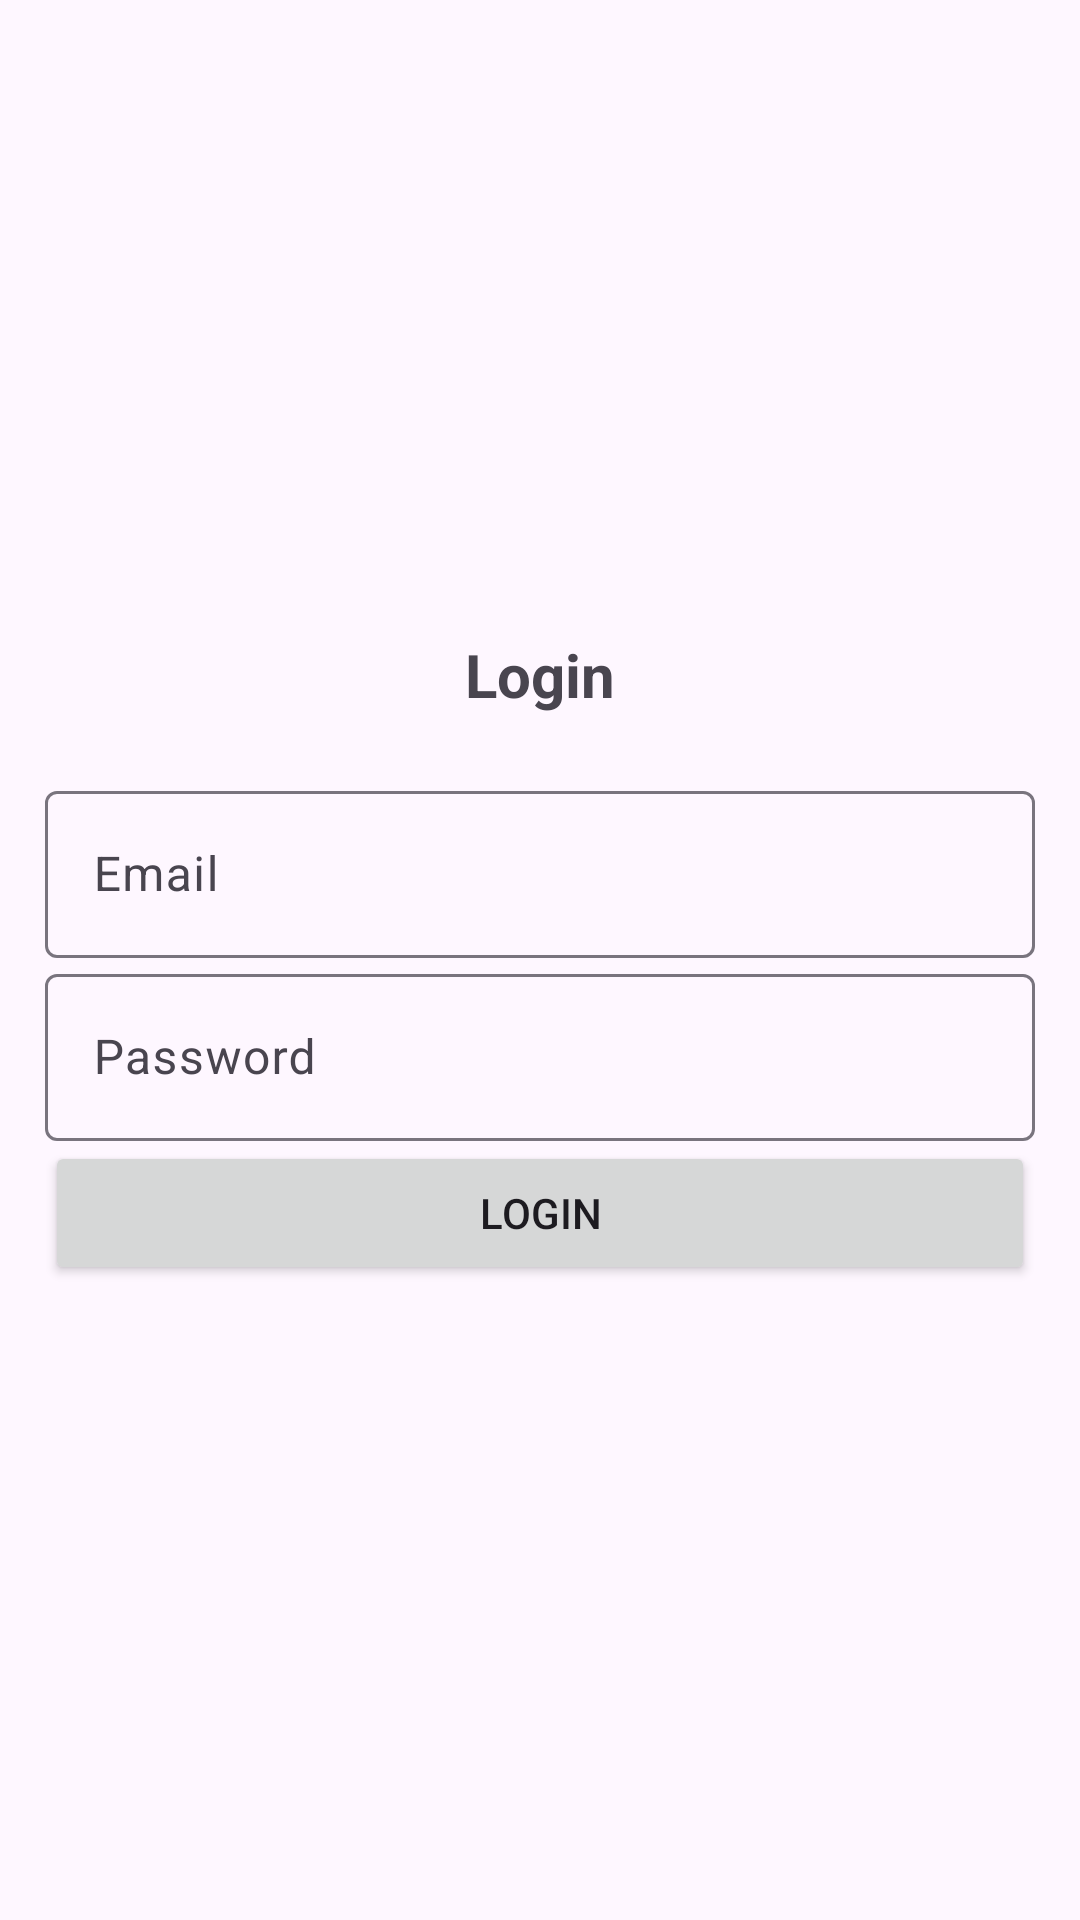

Layout XML and referenced resources for this Android screen:
<!-- AndroidManifest.xml: application theme Theme.Material3.Light -->
<!-- res/layout/activity_login.xml -->
<?xml version="1.0" encoding="utf-8"?>
<LinearLayout xmlns:android="http://schemas.android.com/apk/res/android"
    xmlns:app="http://schemas.android.com/apk/res-auto"
    xmlns:tools="http://schemas.android.com/tools"
    android:layout_width="match_parent"
    android:orientation="vertical"
    android:gravity="center"
    android:layout_height="match_parent"
    android:padding="15dp"
    tools:context=".Login">

    <TextView
        android:id="@+id/textView"
        android:layout_width="match_parent"
        android:layout_height="wrap_content"
        android:textSize="20sp"
        android:textStyle="bold"
        android:gravity="center"
        android:layout_marginBottom="20dp"

        android:text="@string/Login" />
    <com.google.android.material.textfield.TextInputLayout
        android:layout_width="match_parent"
        android:layout_height="wrap_content">
        <com.google.android.material.textfield.TextInputEditText
            android:id="@+id/email"
            android:hint="@string/email"
            android:layout_width="match_parent"
            android:layout_height="wrap_content" />

    </com.google.android.material.textfield.TextInputLayout>
    <com.google.android.material.textfield.TextInputLayout
        android:layout_width="match_parent"
        android:layout_height="wrap_content">
        <com.google.android.material.textfield.TextInputEditText
            android:id="@+id/password"
            android:hint="@string/password"
            android:layout_width="match_parent"
            android:layout_height="wrap_content"
            android:inputType="textPassword"/>

    </com.google.android.material.textfield.TextInputLayout>

    <Button
        android:id="@+id/loginBtn"
        android:layout_width="match_parent"
        android:layout_height="wrap_content"
        android:text="@string/Login" />
</LinearLayout>
<!-- resources referenced by this layout -->
<resources>
  <string name="Login">Login</string>
  <string name="email">Email</string>
  <string name="password">Password</string>
</resources>
